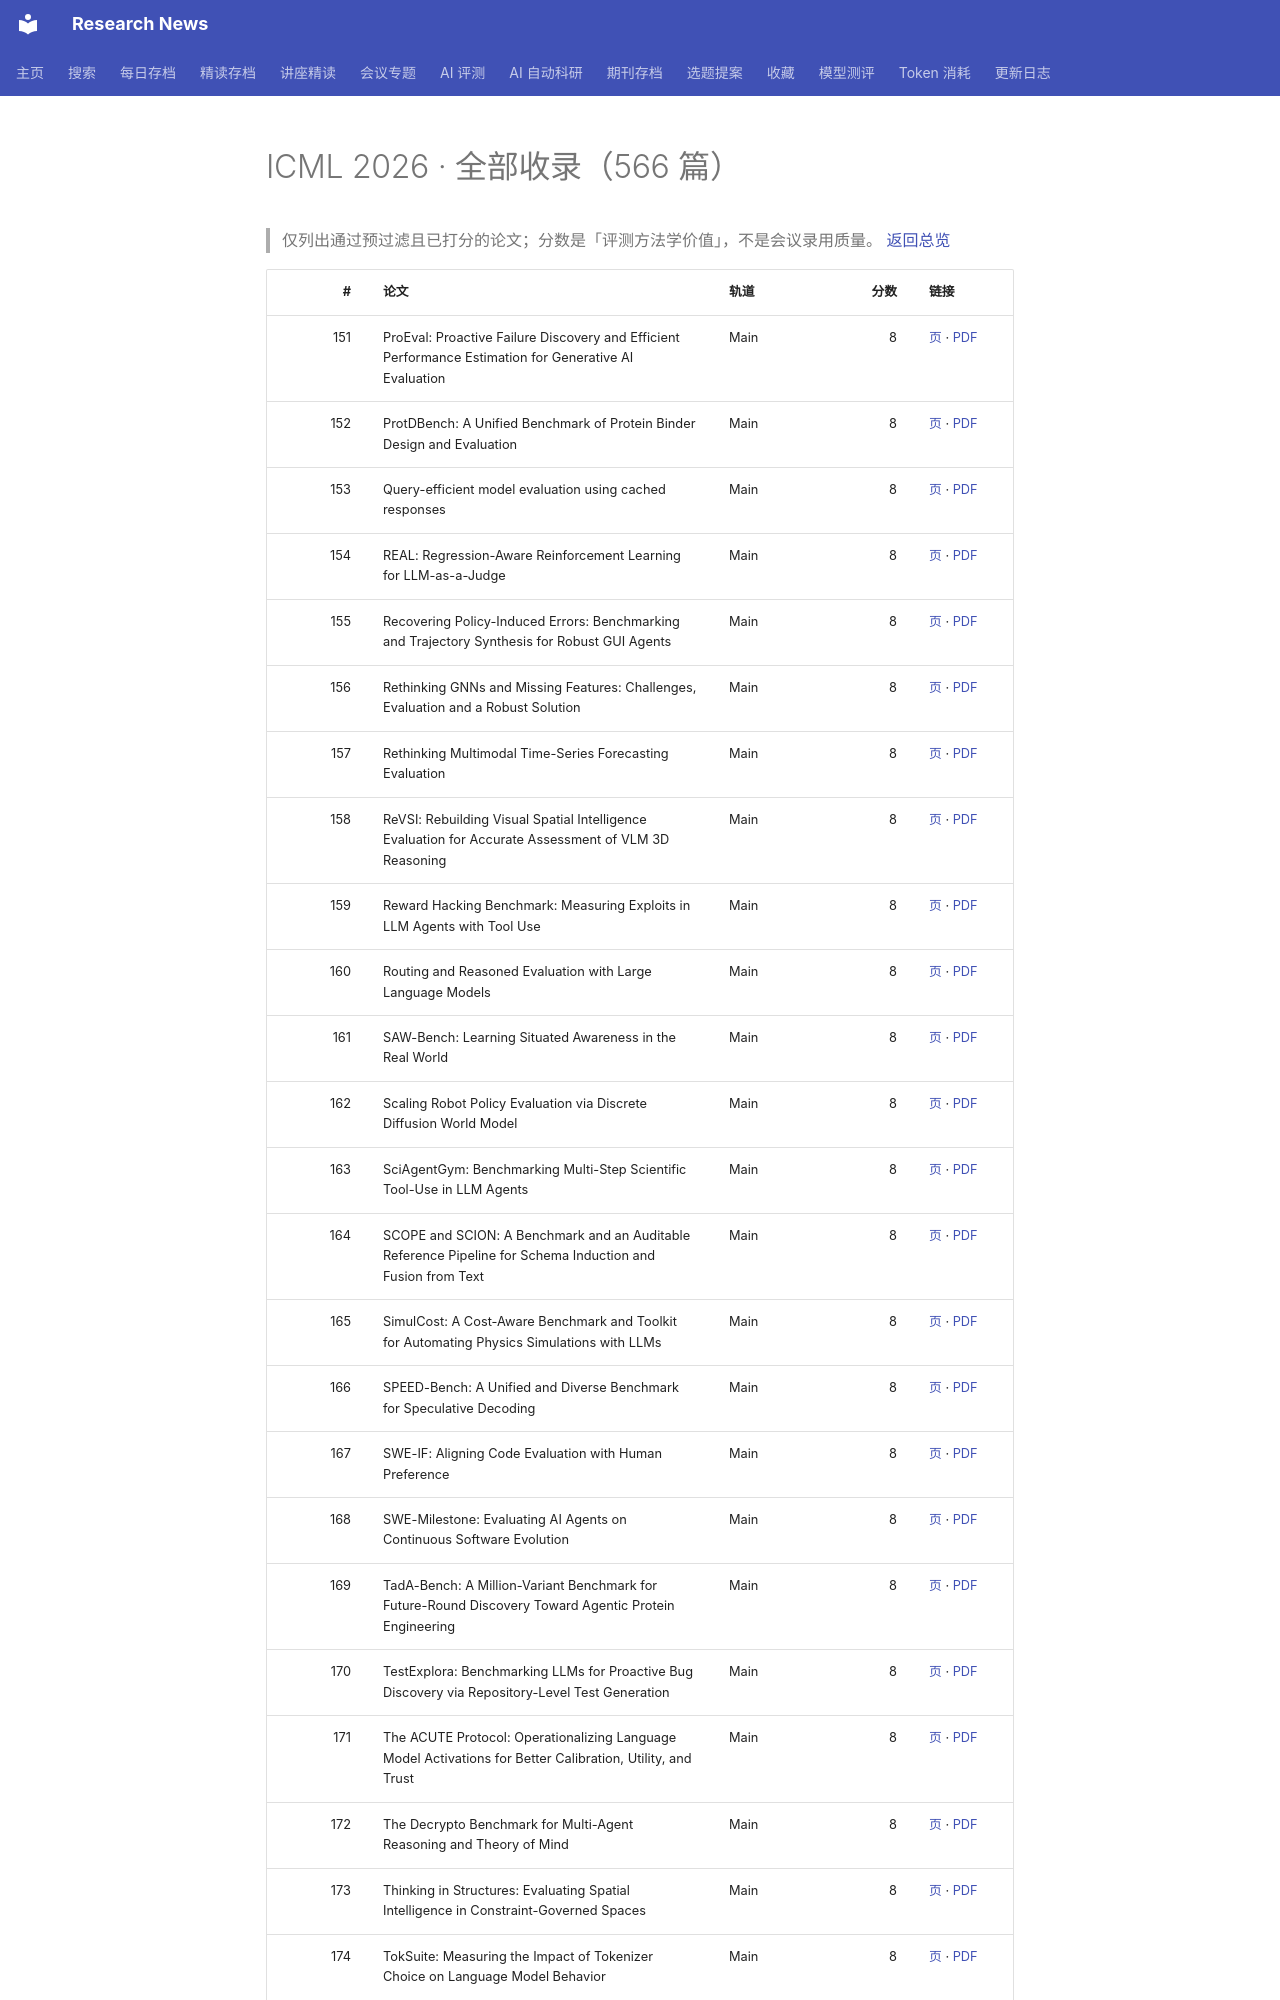

repository: cxy0714/research-news · page: benchmarks/icml2026/all-2/index.html · generator: mkdocs

# ICML 2026 · 全部收录（566 篇）

> 仅列出通过预过滤且已打分的论文；分数是「评测方法学价值」，不是会议录用质量。 [返回总览](index.md)

| # | 论文 | 轨道 | 分数 | 链接 |
|---:|---|---|---:|---|
| 151 | ProEval: Proactive Failure Discovery and Efficient Performance Estimation for Generative AI Evaluation | Main | 8 | [页](https://proceedings.mlr.press/v306/huang26bw.html) · [PDF](https://raw.githubusercontent.com/mlresearch/v306/main/assets/huang26bw/huang26bw.pdf) |
| 152 | ProtDBench: A Unified Benchmark of Protein Binder Design and Evaluation | Main | 8 | [页](https://proceedings.mlr.press/v306/liu26di.html) · [PDF](https://raw.githubusercontent.com/mlresearch/v306/main/assets/liu26di/liu26di.pdf) |
| 153 | Query-efficient model evaluation using cached responses | Main | 8 | [页](https://proceedings.mlr.press/v306/helm26a.html) · [PDF](https://raw.githubusercontent.com/mlresearch/v306/main/assets/helm26a/helm26a.pdf) |
| 154 | REAL: Regression-Aware Reinforcement Learning for LLM-as-a-Judge | Main | 8 | [页](https://proceedings.mlr.press/v306/zhang26t.html) · [PDF](https://raw.githubusercontent.com/mlresearch/v306/main/assets/zhang26t/zhang26t.pdf) |
| 155 | Recovering Policy-Induced Errors: Benchmarking and Trajectory Synthesis for Robust GUI Agents | Main | 8 | [页](https://proceedings.mlr.press/v306/bu26b.html) · [PDF](https://raw.githubusercontent.com/mlresearch/v306/main/assets/bu26b/bu26b.pdf) |
| 156 | Rethinking GNNs and Missing Features: Challenges, Evaluation and a Robust Solution | Main | 8 | [页](https://proceedings.mlr.press/v306/ferrini26a.html) · [PDF](https://raw.githubusercontent.com/mlresearch/v306/main/assets/ferrini26a/ferrini26a.pdf) |
| 157 | Rethinking Multimodal Time-Series Forecasting Evaluation | Main | 8 | [页](https://proceedings.mlr.press/v306/liu26go.html) · [PDF](https://raw.githubusercontent.com/mlresearch/v306/main/assets/liu26go/liu26go.pdf) |
| 158 | ReVSI: Rebuilding Visual Spatial Intelligence Evaluation for Accurate Assessment of VLM 3D Reasoning | Main | 8 | [页](https://proceedings.mlr.press/v306/zhang26o.html) · [PDF](https://raw.githubusercontent.com/mlresearch/v306/main/assets/zhang26o/zhang26o.pdf) |
| 159 | Reward Hacking Benchmark: Measuring Exploits in LLM Agents with Tool Use | Main | 8 | [页](https://proceedings.mlr.press/v306/thaman26a.html) · [PDF](https://raw.githubusercontent.com/mlresearch/v306/main/assets/thaman26a/thaman26a.pdf) |
| 160 | Routing and Reasoned Evaluation with Large Language Models | Main | 8 | [页](https://proceedings.mlr.press/v306/tie26a.html) · [PDF](https://raw.githubusercontent.com/mlresearch/v306/main/assets/tie26a/tie26a.pdf) |
| 161 | SAW-Bench: Learning Situated Awareness in the Real World | Main | 8 | [页](https://proceedings.mlr.press/v306/li26bb.html) · [PDF](https://raw.githubusercontent.com/mlresearch/v306/main/assets/li26bb/li26bb.pdf) |
| 162 | Scaling Robot Policy Evaluation via Discrete Diffusion World Model | Main | 8 | [页](https://proceedings.mlr.press/v306/li26hi.html) · [PDF](https://raw.githubusercontent.com/mlresearch/v306/main/assets/li26hi/li26hi.pdf) |
| 163 | SciAgentGym: Benchmarking Multi-Step Scientific Tool-Use in LLM Agents | Main | 8 | [页](https://proceedings.mlr.press/v306/shen26aa.html) · [PDF](https://raw.githubusercontent.com/mlresearch/v306/main/assets/shen26aa/shen26aa.pdf) |
| 164 | SCOPE and SCION: A Benchmark and an Auditable Reference Pipeline for Schema Induction and Fusion from Text | Main | 8 | [页](https://proceedings.mlr.press/v306/hu26t.html) · [PDF](https://raw.githubusercontent.com/mlresearch/v306/main/assets/hu26t/hu26t.pdf) |
| 165 | SimulCost: A Cost-Aware Benchmark and Toolkit for Automating Physics Simulations with LLMs | Main | 8 | [页](https://proceedings.mlr.press/v306/cao26g.html) · [PDF](https://raw.githubusercontent.com/mlresearch/v306/main/assets/cao26g/cao26g.pdf) |
| 166 | SPEED-Bench: A Unified and Diverse Benchmark for Speculative Decoding | Main | 8 | [页](https://proceedings.mlr.press/v306/abramovich26a.html) · [PDF](https://raw.githubusercontent.com/mlresearch/v306/main/assets/abramovich26a/abramovich26a.pdf) |
| 167 | SWE-IF: Aligning Code Evaluation with Human Preference | Main | 8 | [页](https://proceedings.mlr.press/v306/zhong26t.html) · [PDF](https://raw.githubusercontent.com/mlresearch/v306/main/assets/zhong26t/zhong26t.pdf) |
| 168 | SWE-Milestone: Evaluating AI Agents on Continuous Software Evolution | Main | 8 | [页](https://proceedings.mlr.press/v306/deng26d.html) · [PDF](https://raw.githubusercontent.com/mlresearch/v306/main/assets/deng26d/deng26d.pdf) |
| 169 | TadA-Bench: A Million-Variant Benchmark for Future-Round Discovery Toward Agentic Protein Engineering | Main | 8 | [页](https://proceedings.mlr.press/v306/gao26ao.html) · [PDF](https://raw.githubusercontent.com/mlresearch/v306/main/assets/gao26ao/gao26ao.pdf) |
| 170 | TestExplora: Benchmarking LLMs for Proactive Bug Discovery via Repository-Level Test Generation | Main | 8 | [页](https://proceedings.mlr.press/v306/liu26ct.html) · [PDF](https://raw.githubusercontent.com/mlresearch/v306/main/assets/liu26ct/liu26ct.pdf) |
| 171 | The ACUTE Protocol: Operationalizing Language Model Activations for Better Calibration, Utility, and Trust | Main | 8 | [页](https://proceedings.mlr.press/v306/subramani26a.html) · [PDF](https://raw.githubusercontent.com/mlresearch/v306/main/assets/subramani26a/subramani26a.pdf) |
| 172 | The Decrypto Benchmark for Multi-Agent Reasoning and Theory of Mind | Main | 8 | [页](https://proceedings.mlr.press/v306/lupu26a.html) · [PDF](https://raw.githubusercontent.com/mlresearch/v306/main/assets/lupu26a/lupu26a.pdf) |
| 173 | Thinking in Structures: Evaluating Spatial Intelligence in Constraint-Governed Spaces | Main | 8 | [页](https://proceedings.mlr.press/v306/yang26ar.html) · [PDF](https://raw.githubusercontent.com/mlresearch/v306/main/assets/yang26ar/yang26ar.pdf) |
| 174 | TokSuite: Measuring the Impact of Tokenizer Choice on Language Model Behavior | Main | 8 | [页](https://proceedings.mlr.press/v306/altintas26a.html) · [PDF](https://raw.githubusercontent.com/mlresearch/v306/main/assets/altintas26a/altintas26a.pdf) |
| 175 | Towards Trustworthy Video Anomaly Understanding: A Class-Guided Chain-of-Evaluation Metric and An Anomaly-focused Meta-Benchmark | Main | 8 | [页](https://proceedings.mlr.press/v306/leng26a.html) · [PDF](https://raw.githubusercontent.com/mlresearch/v306/main/assets/leng26a/leng26a.pdf) |
| 176 | UltraHorizon: Benchmarking Agent Capabilities in Ultra Long-Horizon Scenarios | Main | 8 | [页](https://proceedings.mlr.press/v306/luo26ai.html) · [PDF](https://raw.githubusercontent.com/mlresearch/v306/main/assets/luo26ai/luo26ai.pdf) |
| 177 | Uncovering Competency Gaps in Large Language Models and Their Benchmarks | Main | 8 | [页](https://proceedings.mlr.press/v306/bohacek26a.html) · [PDF](https://raw.githubusercontent.com/mlresearch/v306/main/assets/bohacek26a/bohacek26a.pdf) |
| 178 | UniCode: Augmenting Evaluation for Code Reasoning | Main | 8 | [页](https://
